Run: headless pygame with SDL's dummy video driver; simulated clock (each Clock.tick advances the game by its frame time, no real sleeping); random seed 0; keys injected as events and as key.get_pressed() state; mouse plan: one left click at the window centre at the start of phase 2, then a move to the lower-right quarter at the start of phase 3.
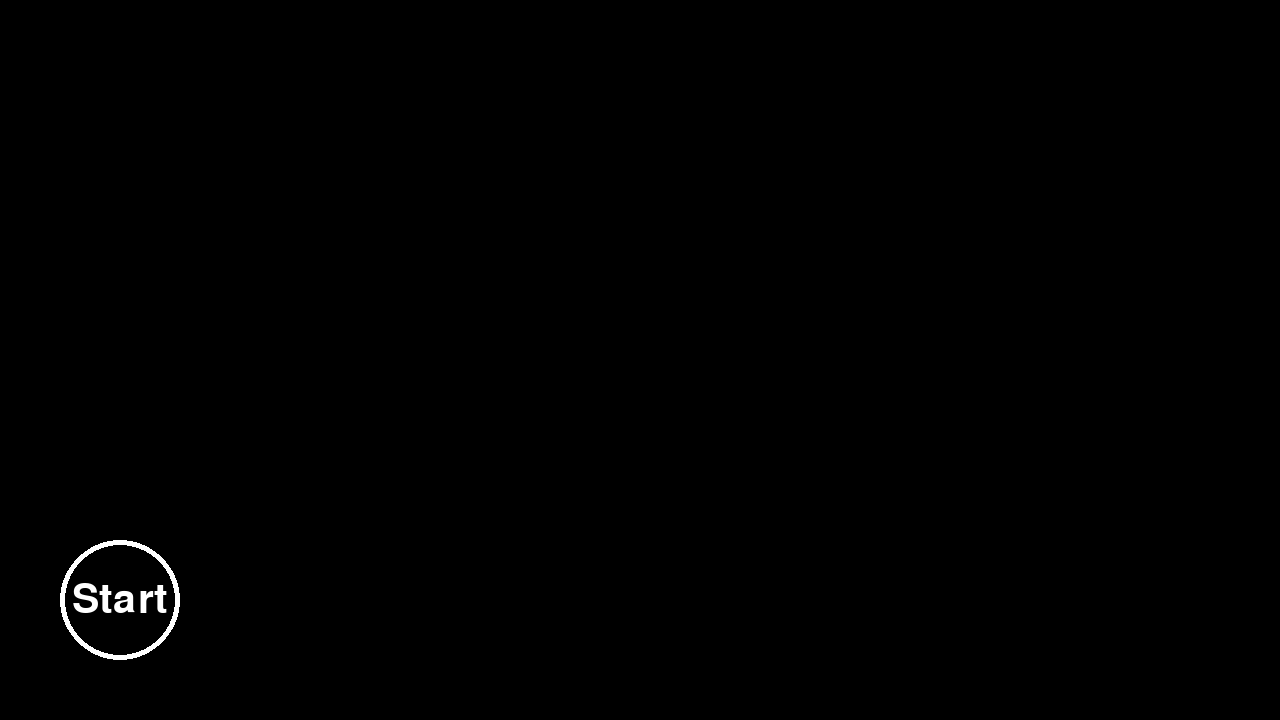
Frame 1 of 4 · flips 1–60 · no input
Frame 2 of 4 · flips 61–180 · clicked the window centre · tapped SPACE, RETURN · held RIGHT (→), D · screen unchanged from frame 1, image omitted
Frame 3 of 4 · flips 181–300 · moved the mouse to the lower-right quarter · held DOWN (↓), S · screen unchanged from frame 2, image omitted
Frame 4 of 4 · flips 301–420 · held LEFT (←), A, UP (↑), W · screen unchanged from frame 3, image omitted

The pygame program that drew these frames:

import pygame
import time
from random import *

def display_start_screen():
    # 첫 화면 표시
    start_font = pygame.font.Font(None,60)

    # 원 그리기
    pygame.draw.circle(screen,WHITE,start_button.center,60,5)

    # 원 위에 텍스트 쓰기
    cell_text = start_font.render("Start", True, WHITE)
    text_circle = cell_text.get_rect(center=start_button.center)
    screen.blit(cell_text, text_circle)

def check_buttons(pos):
    global start,start_ticks
    if start:
        check_number_buttons(pos)
    elif start_button.collidepoint(pos):      #start버튼의 좌표값
        start = True
        start_ticks = pygame.time.get_ticks()  #타이머 시작(현재 시간 저장)
def display_game_screen():
    global hidden
    if not hidden:
        elapsed_time = (pygame.time.get_ticks() - start_ticks)/1000
        if elapsed_time > display_time:
            hidden=True

    for idx,rect in enumerate(number_buttons,1):
        if hidden:
            pygame.draw.rect(screen,WHITE,rect)
        else:
            # 숫자 텍스트
            cell_text = game_font.render(str(idx),True,WHITE)
            text_rect = cell_text.get_rect(center=rect.center)
            # 스크린에 숫자 그리기
            screen.blit(cell_text,text_rect)

def display_level_screen():
    pass
def setup(level):
    global display_time
    # 몇 초 동안 보여줄지
    display_time = max(1,5 - (level//3))
    # 몇 개의 숫자를 보여줄지
    number_count = min((level//3)+5,20)

    shuffle_grid(number_count)

def shuffle_grid(number_count):
    rows = 5
    columns = 9

    cell_size = 130
    button_size = 110
    screen_left_margin = 55
    screen_top_margin = 20

    grid = [[0 for _ in range(columns)] for _ in range(rows)]
    number = 1

    while number<=number_count:
        x = randrange(0,rows)
        y = randrange(0,columns)

        if grid[x][y] == 0:
            grid[x][y] = number
            number += 1

            # grid cell 위치 기준으로 x,y 위치를 구함
            center_x = screen_left_margin+y*cell_size+cell_size/2
            center_y = screen_top_margin + x*cell_size + cell_size/2

            # 숫자 버튼이 들어갈 틀 만들기
            button = pygame.Rect(0,0,button_size,button_size)
            button.center = (center_x,center_y)
            number_buttons.append(button)

    print(grid)
def check_number_buttons(pos):
    global hidden,running
    for button in number_buttons:
        if button.collidepoint(pos):
            if button == number_buttons[0]:
                print("Correct")
                del number_buttons[0]
                if not hidden:
                    hidden = True
            else:
                running = False
            break

# 초기화 하기
pygame.init()
screen_width = 1280
screen_height = 720
screen = pygame.display.set_mode((screen_width,screen_height))
pygame.display.set_caption("Memory Game")
game_font = pygame.font.Font(None,120)
# 버튼 만들기
start_button = pygame.Rect(0,0,120,120,)        # 사각형 만듦(0,0) 기준으로 120x120 크기로 만듦
start_button.center = (120,screen_height-120)   # 해당 버튼에 중앙 설정

# 색상 (R,G,B)
BLACK = (0,0,0)
WHITE = (255,255,255)

# 누르는 버튼 리스트
number_buttons = []
display_time = None   # 숫자를 보여주는 시간
start_ticks = None    # 시간 계산

# 게임 시작 여부
start = False
# 숨김 변수
hidden = False
# 레벨 화면 보여주기 위한 변수
first = True
#게임 시작 전 설정
level = 1
setup(level)

# 게임 루프 만들기(일정 조건 입력 전 까지 무한루프)
running = True
while running:
    click_pos = None
    for event in pygame.event.get():    #어떤 이벤트가 발생하였는지 처리
        if event.type == pygame.QUIT:   #창 닫기 이벤트 발생
            running = False
        elif event.type == pygame.MOUSEBUTTONUP: #사용자가 마우스 클릭 했을 때
            click_pos = pygame.mouse.get_pos()   #클릭한 현재 좌표 위치
            print(click_pos)

    #screen 색 채우기
    screen.fill((BLACK))

    if start:
        if first:
            first = False
        else:
            display_game_screen()  #게임화면
    else:
        display_start_screen()  #시작화면

    if len(number_buttons) == 0:
        level += 1
        setup(level)
        hidden = False
        first = True
    if click_pos:       # 사용자가 클릭을 하면
        check_buttons(click_pos)

        print(level)

    #화면 계속해서 업데이트
    pygame.display.update()

# 게임 종료 메소드
pygame.quit()
